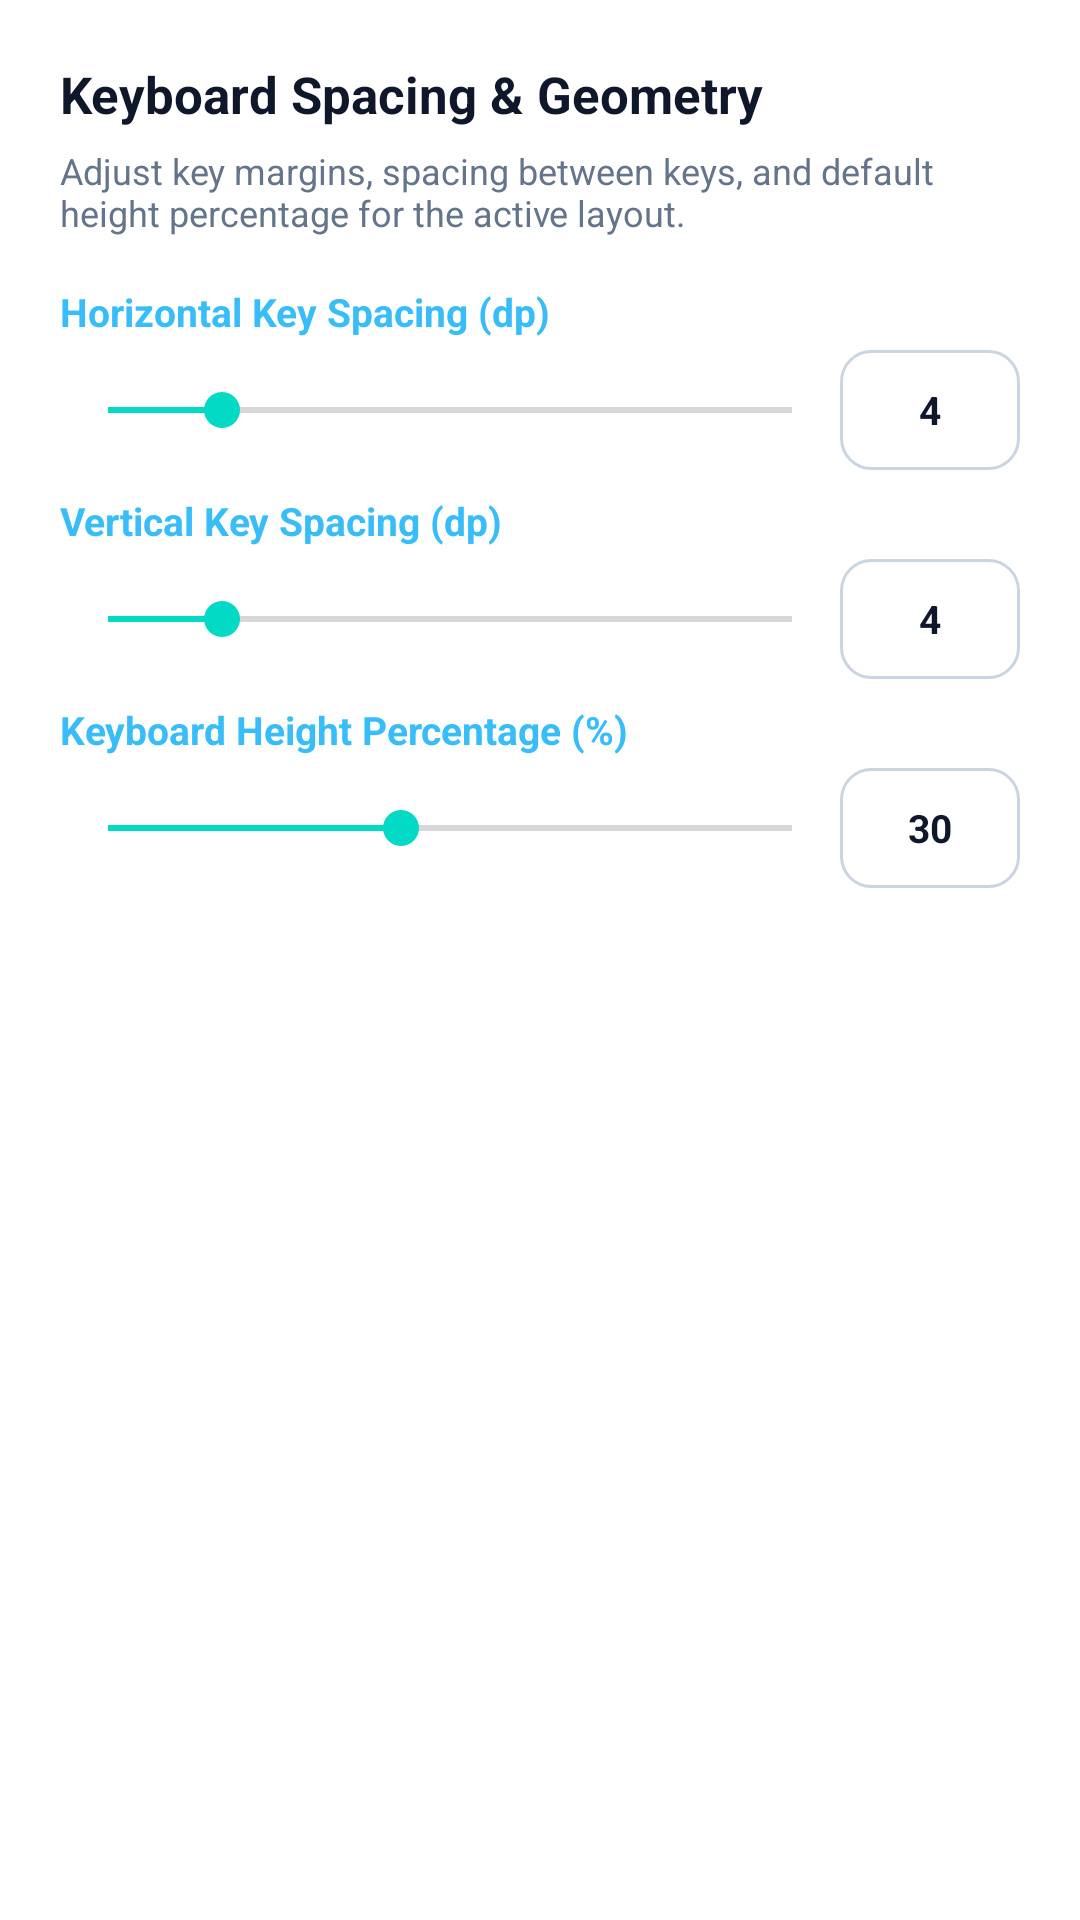

Android layout source for this screen:
<!-- AndroidManifest.xml: application theme Theme.ProgrammerKeyboard -->
<!-- res/layout/dialog_edit_spacing.xml -->
<?xml version="1.0" encoding="utf-8"?>
<ScrollView xmlns:android="http://schemas.android.com/apk/res/android"
    android:layout_width="match_parent"
    android:layout_height="wrap_content"
    android:fillViewport="true"
    android:isScrollContainer="true"
    android:padding="20dp">

    <LinearLayout
        android:layout_width="match_parent"
        android:layout_height="wrap_content"
        android:orientation="vertical">

        <TextView
            android:layout_width="wrap_content"
            android:layout_height="wrap_content"
            android:text="Keyboard Spacing &amp; Geometry"
            android:textColor="@color/settings_text_header"
            android:textSize="17sp"
            android:textStyle="bold"
            android:layout_marginBottom="6dp" />

        <TextView
            android:layout_width="match_parent"
            android:layout_height="wrap_content"
            android:text="Adjust key margins, spacing between keys, and default height percentage for the active layout."
            android:textColor="@color/settings_text_sub"
            android:textSize="12sp"
            android:layout_marginBottom="16dp" />

        
        <TextView
            android:layout_width="wrap_content"
            android:layout_height="wrap_content"
            android:text="Horizontal Key Spacing (dp)"
            android:textColor="#38BDF8"
            android:textSize="13sp"
            android:textStyle="bold"
            android:layout_marginBottom="4dp" />

        <LinearLayout
            android:layout_width="match_parent"
            android:layout_height="wrap_content"
            android:gravity="center_vertical"
            android:orientation="horizontal"
            android:layout_marginBottom="8dp">

            <SeekBar
                android:id="@+id/sbEditHorizontalSpacing"
                android:layout_width="0dp"
                android:layout_height="wrap_content"
                android:layout_weight="1"
                android:max="24"
                android:progress="4" />

            <EditText
                android:id="@+id/etEditHorizontalSpacing"
                android:layout_width="60dp"
                android:layout_height="40dp"
                android:background="@drawable/bg_spinner_card"
                android:gravity="center"
                android:inputType="number"
                android:text="4"
                android:textColor="@color/settings_text_header"
                android:textSize="13sp"
                android:textStyle="bold" />
        </LinearLayout>

        
        <TextView
            android:layout_width="wrap_content"
            android:layout_height="wrap_content"
            android:text="Vertical Key Spacing (dp)"
            android:textColor="#38BDF8"
            android:textSize="13sp"
            android:textStyle="bold"
            android:layout_marginBottom="4dp" />

        <LinearLayout
            android:layout_width="match_parent"
            android:layout_height="wrap_content"
            android:gravity="center_vertical"
            android:orientation="horizontal"
            android:layout_marginBottom="8dp">

            <SeekBar
                android:id="@+id/sbEditVerticalSpacing"
                android:layout_width="0dp"
                android:layout_height="wrap_content"
                android:layout_weight="1"
                android:max="24"
                android:progress="4" />

            <EditText
                android:id="@+id/etEditVerticalSpacing"
                android:layout_width="60dp"
                android:layout_height="40dp"
                android:background="@drawable/bg_spinner_card"
                android:gravity="center"
                android:inputType="number"
                android:text="4"
                android:textColor="@color/settings_text_header"
                android:textSize="13sp"
                android:textStyle="bold" />
        </LinearLayout>

        
        <TextView
            android:layout_width="wrap_content"
            android:layout_height="wrap_content"
            android:text="Keyboard Height Percentage (%)"
            android:textColor="#38BDF8"
            android:textSize="13sp"
            android:textStyle="bold"
            android:layout_marginBottom="4dp" />

        <LinearLayout
            android:layout_width="match_parent"
            android:layout_height="wrap_content"
            android:gravity="center_vertical"
            android:orientation="horizontal"
            android:layout_marginBottom="16dp">

            <SeekBar
                android:id="@+id/sbEditHeightPercentage"
                android:layout_width="0dp"
                android:layout_height="wrap_content"
                android:layout_weight="1"
                android:max="35"
                android:progress="15" />

            <EditText
                android:id="@+id/etEditHeightPercentage"
                android:layout_width="60dp"
                android:layout_height="40dp"
                android:background="@drawable/bg_spinner_card"
                android:gravity="center"
                android:inputType="number"
                android:text="30"
                android:textColor="@color/settings_text_header"
                android:textSize="13sp"
                android:textStyle="bold" />
        </LinearLayout>

    </LinearLayout>
</ScrollView>
<!-- resources referenced by this layout -->
<resources>
  <color name="settings_text_header">#0F172A</color>
  <color name="settings_text_sub">#64748B</color>
  <!-- drawable bg_spinner_card (drawable) -->
  <?xml version="1.0" encoding="utf-8"?>
  <shape xmlns:android="http://schemas.android.com/apk/res/android"
      android:shape="rectangle">
      <solid android:color="@color/settings_card_bg" />
      <corners android:radius="10dp" />
      <stroke
          android:width="1dp"
          android:color="@color/settings_card_border" />
  </shape>
  <style name="Theme.ProgrammerKeyboard" parent="Theme.MaterialComponents.DayNight.NoActionBar">
          <item name="colorPrimary">#0284C7</item>
          <item name="colorPrimaryVariant">#0369A1</item>
          <item name="colorOnPrimary">#FFFFFF</item>
          <item name="android:statusBarColor">@color/settings_bg</item>
          <item name="android:navigationBarColor">@color/settings_bg</item>
          <item name="android:windowLightStatusBar">true</item>
          <item name="android:windowLightNavigationBar">true</item>
      </style>
  <color name="settings_card_bg">#FFFFFF</color>
  <color name="settings_card_border">#CBD5E1</color>
  <color name="settings_bg">#F1F5F9</color>
</resources>
